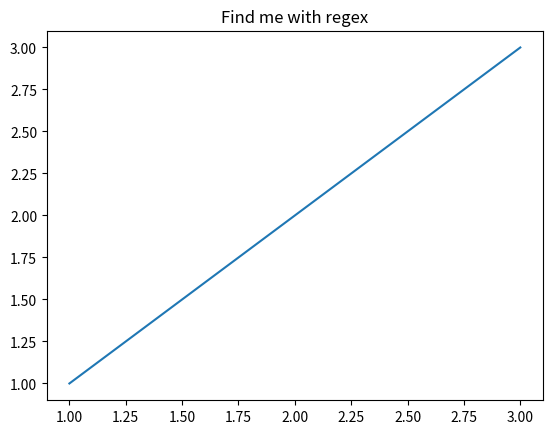
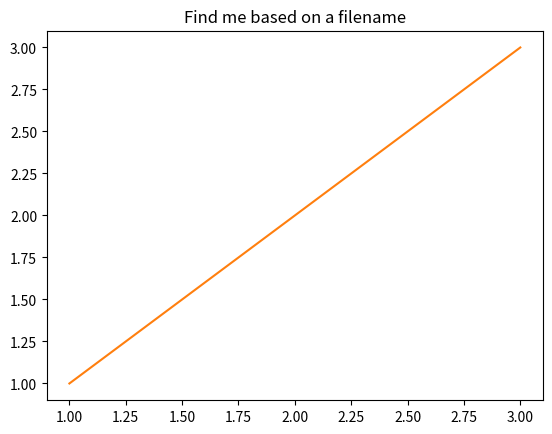
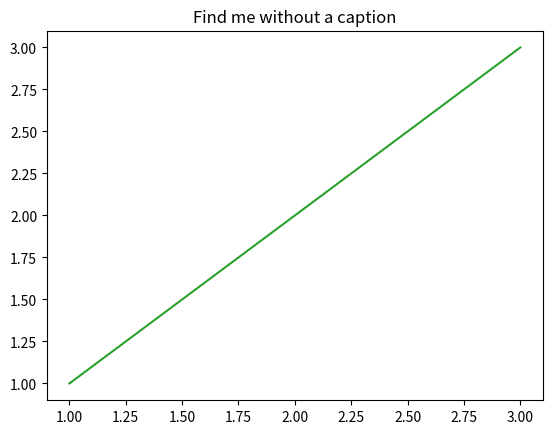

Write Python code to recreate these figures, in order.
"""
An example use of lmsi. Puts three plots into a html webpage.
"""

import matplotlib.pyplot as plt

COLORS_USED = 0

def make_figure(title: str, filename: str):
    global COLORS_USED
    fig, ax = plt.subplots()
    ax.plot([1, 2, 3], [1, 2, 3], color=f"C{COLORS_USED}")
    COLORS_USED += 1
    ax.set_title(title)
    fig.savefig(filename)
    plt.close(fig)

make_figure("Find me with regex", "12341_plot.png")
make_figure("Find me based on a filename", "no_regex_required.png")
make_figure("Find me without a caption", "no_caption.png")

# Run the script!
print(
    "You need to run:"
)
print(
    "lmsi --files *.png --output index.html --config example.json"
)
